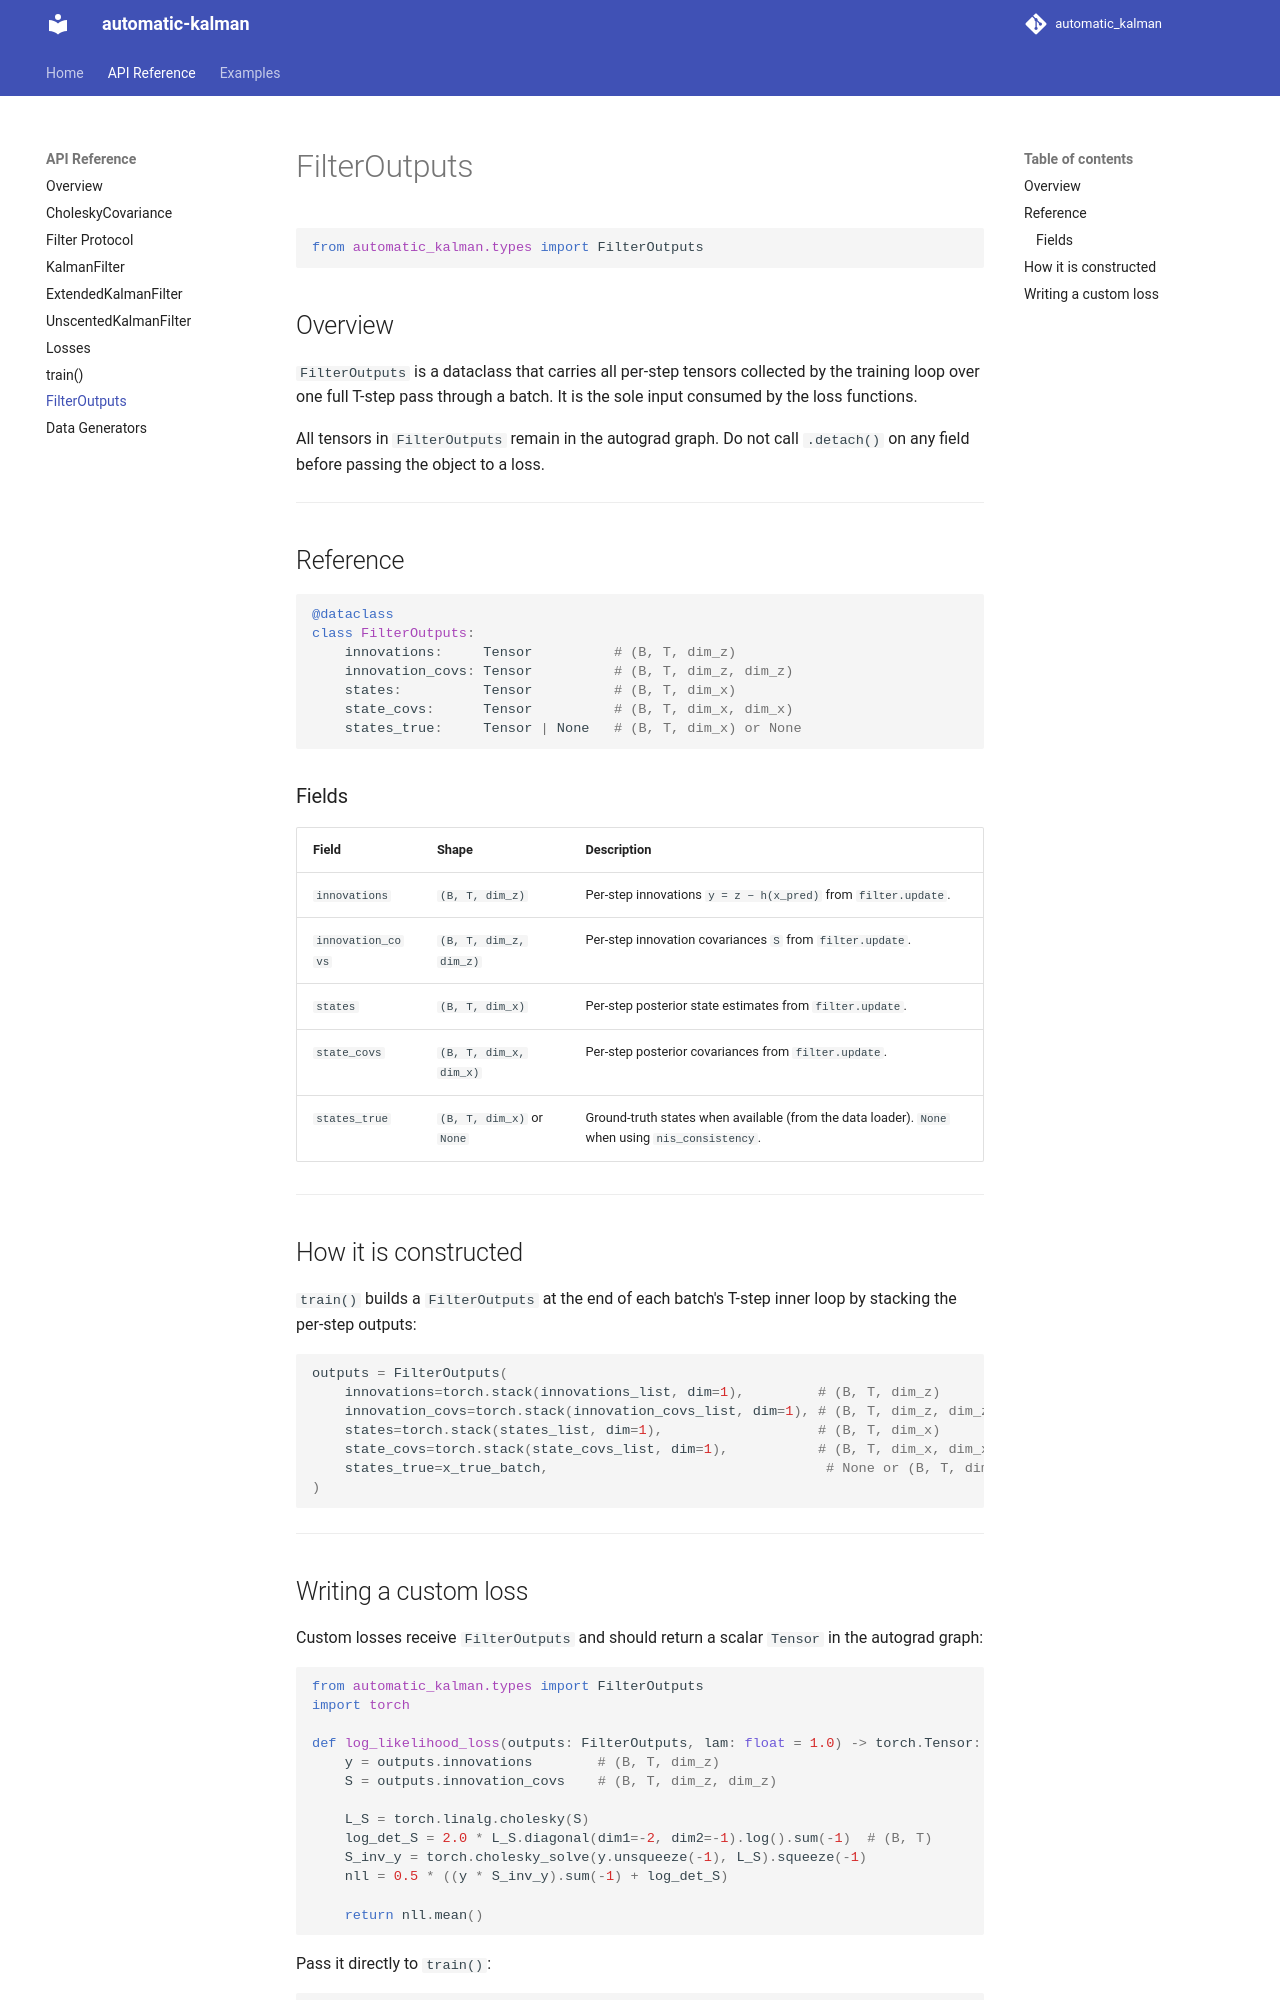

repository: Clems6323/automatic_kalman · page: api/types/index.html · generator: mkdocs

# FilterOutputs

```python
from automatic_kalman.types import FilterOutputs
```

## Overview

`FilterOutputs` is a dataclass that carries all per-step tensors
collected by the training loop over one full T-step pass through a
batch.  It is the sole input consumed by the loss functions.

All tensors in `FilterOutputs` remain in the autograd graph.  Do not
call `.detach()` on any field before passing the object to a loss.

---

## Reference

```python
@dataclass
class FilterOutputs:
    innovations:     Tensor          # (B, T, dim_z)
    innovation_covs: Tensor          # (B, T, dim_z, dim_z)
    states:          Tensor          # (B, T, dim_x)
    state_covs:      Tensor          # (B, T, dim_x, dim_x)
    states_true:     Tensor | None   # (B, T, dim_x) or None
```

### Fields

| Field | Shape | Description |
|-------|-------|-------------|
| `innovations` | `(B, T, dim_z)` | Per-step innovations `y = z − h(x_pred)` from `filter.update`. |
| `innovation_covs` | `(B, T, dim_z, dim_z)` | Per-step innovation covariances `S` from `filter.update`. |
| `states` | `(B, T, dim_x)` | Per-step posterior state estimates from `filter.update`. |
| `state_covs` | `(B, T, dim_x, dim_x)` | Per-step posterior covariances from `filter.update`. |
| `states_true` | `(B, T, dim_x)` or `None` | Ground-truth states when available (from the data loader). `None` when using `nis_consistency`. |

---

## How it is constructed

`train()` builds a `FilterOutputs` at the end of each batch's T-step
inner loop by stacking the per-step outputs:

```python
outputs = FilterOutputs(
    innovations=torch.stack(innovations_list, dim=1),         # (B, T, dim_z)
    innovation_covs=torch.stack(innovation_covs_list, dim=1), # (B, T, dim_z, dim_z)
    states=torch.stack(states_list, dim=1),                   # (B, T, dim_x)
    state_covs=torch.stack(state_covs_list, dim=1),           # (B, T, dim_x, dim_x)
    states_true=x_true_batch,                                  # None or (B, T, dim_x)
)
```

---
